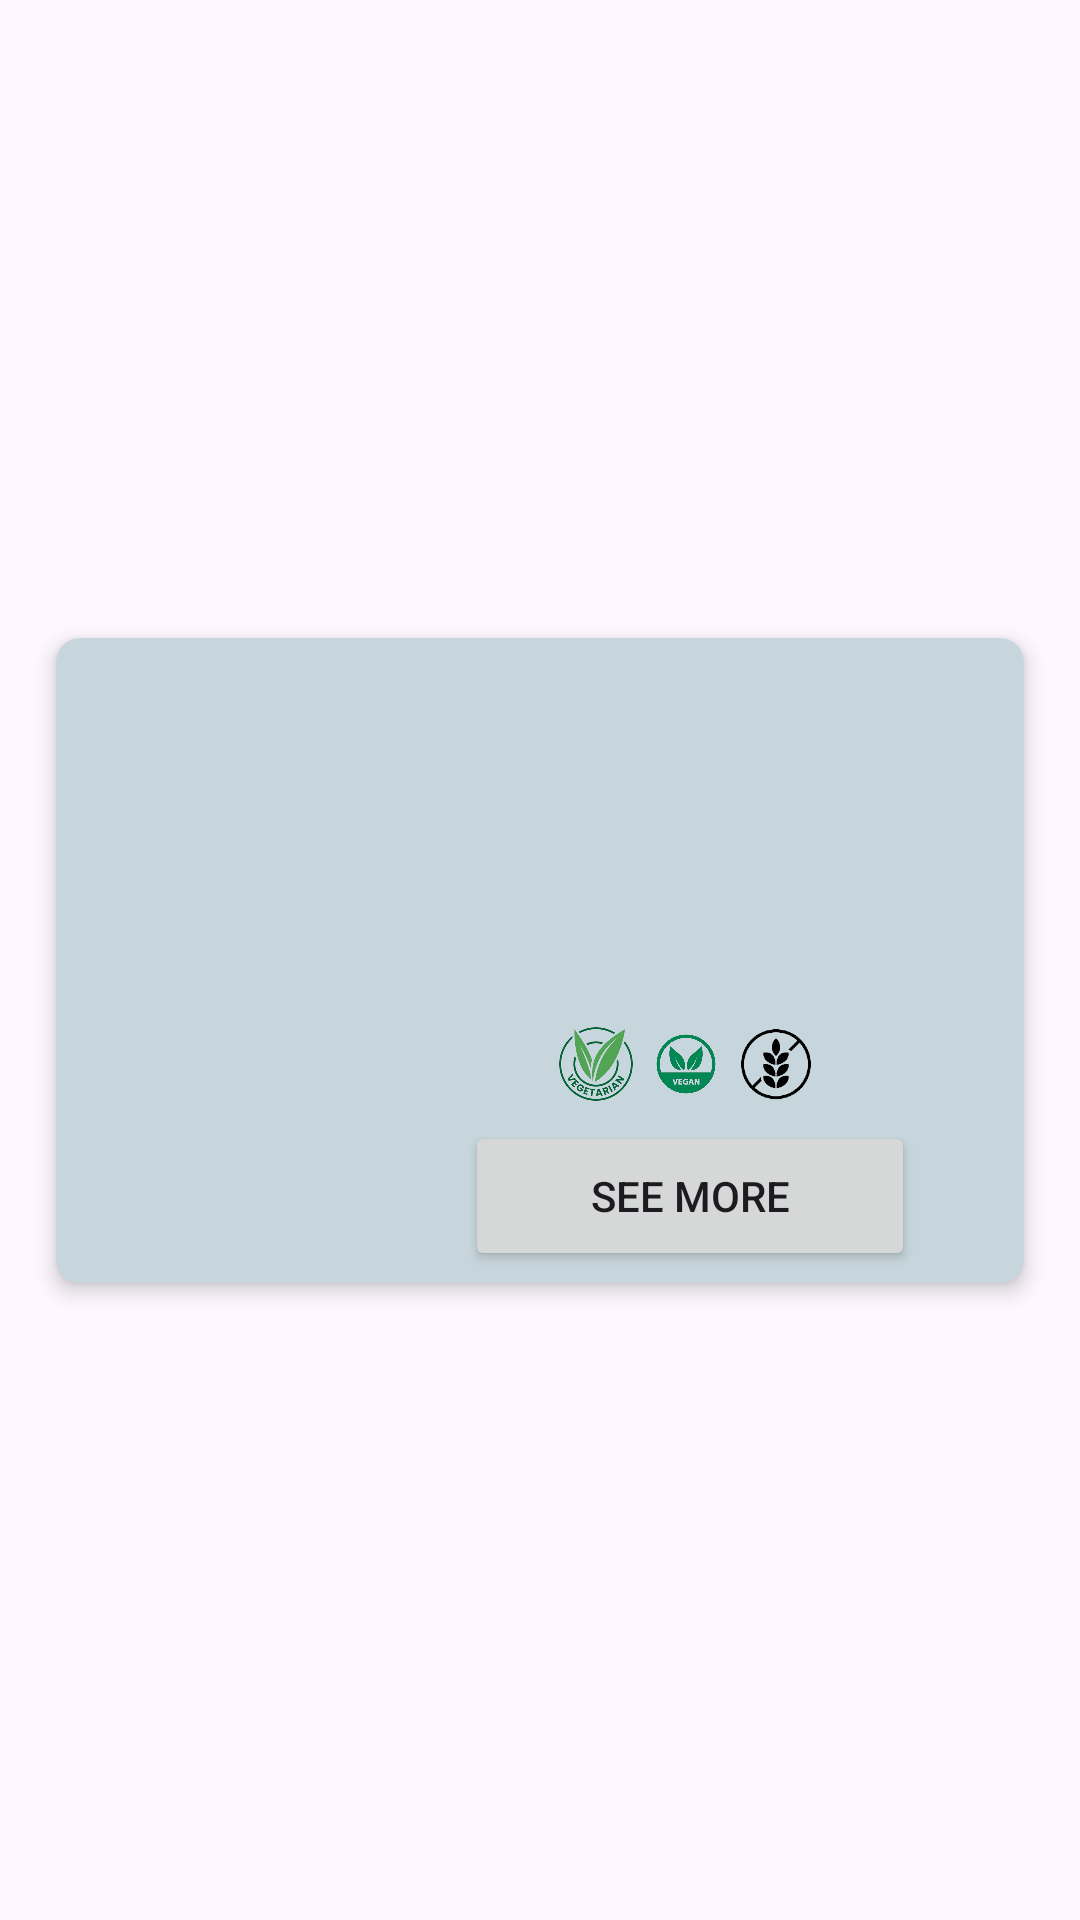

Android layout source for this screen:
<!-- AndroidManifest.xml: application theme Theme.RecipEasy -->
<!-- res/layout/recipe_card.xml -->
<?xml version="1.0" encoding="utf-8"?>
<androidx.constraintlayout.widget.ConstraintLayout
    xmlns:android="http://schemas.android.com/apk/res/android"
    xmlns:app="http://schemas.android.com/apk/res-auto"
    xmlns:tools="http://schemas.android.com/tools"
    android:layout_width="match_parent"
    android:layout_height="wrap_content">

    <androidx.cardview.widget.CardView
        android:id="@+id/linkCard"
        android:layout_width="match_parent"
        android:layout_height="wrap_content"
        android:layout_marginStart="12dp"
        android:layout_marginEnd="12dp"
        app:cardBackgroundColor="@color/secondaryColor"
        app:cardCornerRadius="8dp"
        app:cardElevation="4dp"
        app:cardPreventCornerOverlap="true"

        app:cardUseCompatPadding="true"
        app:layout_constraintBottom_toBottomOf="parent"
        app:layout_constraintEnd_toEndOf="parent"
        app:layout_constraintStart_toStartOf="parent"
        app:layout_constraintTop_toTopOf="parent">

        <LinearLayout
            android:layout_width="match_parent"
            android:layout_height="wrap_content"
            android:orientation="vertical">

            <TextView
                android:id="@+id/recipeNameID"
                android:layout_width="match_parent"
                android:layout_height="wrap_content"
                android:layout_marginStart="15dp"
                android:layout_marginTop="10dp"
                android:textColor="@color/black"
                android:textSize="25sp"
                android:textStyle="bold"
                tools:text="Recipe Name" />

            <LinearLayout
                android:layout_width="match_parent"
                android:layout_height="wrap_content"
                android:orientation="horizontal">

                <ImageView
                    android:id="@+id/imageViewID"
                    android:layout_width="120dp"
                    android:layout_height="120dp"
                    android:layout_marginStart="10dp"
                    android:layout_marginTop="10dp"
                    android:layout_marginBottom="10dp"
                    android:adjustViewBounds="true"
                    android:contentDescription="desc"
                    android:scaleType="centerCrop"
                    tools:srcCompat="@tools:sample/avatars" />

                <LinearLayout
                    android:id="@+id/verticalLayout"
                    android:layout_width="0dp"
                    android:layout_height="wrap_content"
                    android:layout_weight="3"
                    android:orientation="vertical"
                    app:layout_constraintBottom_toBottomOf="parent"
                    app:layout_constraintEnd_toEndOf="parent"
                    app:layout_constraintStart_toEndOf="@+id/imageViewID"
                    app:layout_constraintTop_toTopOf="parent">

                    <TextView
                        android:id="@+id/cuisineID"
                        android:layout_width="match_parent"
                        android:layout_height="wrap_content"
                        android:layout_marginStart="35dp"
                        android:textColor="@color/black"
                        android:textSize="18sp"
                        android:textStyle="bold|italic"
                        tools:text="Cuisine" />

                    <TextView
                        android:id="@+id/caloriesID"
                        android:layout_width="match_parent"
                        android:layout_height="wrap_content"
                        android:layout_marginStart="35dp"
                        android:layout_marginEnd="10dp"
                        android:textColor="@color/black"
                        android:textSize="14sp"
                        android:textStyle="normal|italic"
                        tools:text="15 Calories" />

                    <TextView
                        android:id="@+id/totalTimeID"
                        android:layout_width="match_parent"
                        android:layout_height="wrap_content"
                        android:layout_marginStart="35dp"
                        android:layout_marginTop="1dp"
                        android:layout_marginEnd="10dp"
                        android:textColor="@color/black"
                        android:textSize="14sp"
                        android:textStyle="normal"
                        tools:text="Total Time: 30 minutes" />

                    <TextView
                        android:id="@+id/servingsID"
                        android:layout_width="match_parent"
                        android:layout_height="wrap_content"
                        android:layout_marginStart="35dp"
                        android:layout_marginTop="1dp"
                        android:layout_marginEnd="10dp"
                        android:textColor="@color/black"
                        android:textSize="14sp"
                        android:textStyle="normal"
                        tools:text="Servings: 4" />


                    <LinearLayout
                        android:layout_width="match_parent"
                        android:layout_height="wrap_content"
                        android:layout_marginStart="35dp"
                        android:gravity="start"
                        android:orientation="horizontal">

                        <ImageView
                            android:id="@+id/vegIcon"
                            android:src="@drawable/veg"
                            android:layout_width="30dp"
                            android:layout_height="30dp"/>

                        <ImageView
                            android:id="@+id/veganIcon"
                            android:layout_width="30dp"
                            android:layout_height="30dp"
                            android:src="@drawable/vegan"
                            />

                        <ImageView
                            android:id="@+id/gfIcon"
                            android:layout_width="30dp"
                            android:layout_height="30dp"
                            android:src="@drawable/gf"/>
                    </LinearLayout>

                    <Button
                        android:id="@+id/viewProfileButtonID"
                        android:layout_width="150dp"
                        android:layout_height="50dp"
                        android:layout_gravity="center_horizontal"
                        android:layout_marginVertical="4dp"
                        android:layout_marginStart="35dp"
                        android:layout_marginEnd="50dp"
                        android:text="@string/see_more" />
                </LinearLayout>

            </LinearLayout>

        </LinearLayout>
    </androidx.cardview.widget.CardView>
</androidx.constraintlayout.widget.ConstraintLayout>
<!-- resources referenced by this layout -->
<resources>
  <color name="black">#FF000000</color>
  <color name="secondaryColor">#C7D6DC</color>
  <!-- drawable gf: png bitmap (drawable, 12865 bytes) -->
  <!-- drawable veg: png bitmap (drawable, 112277 bytes) -->
  <!-- drawable vegan: png bitmap (drawable, 93849 bytes) -->
  <string name="see_more">See More</string>
  <style name="Theme.RecipEasy" parent="Base.Theme.RecipEasy" />
  <style name="Base.Theme.RecipEasy" parent="Theme.Material3.Light.NoActionBar">
          
          
          <item name="colorPrimary">@color/primaryColor</item>
      </style>
  <color name="primaryColor">#3C7A89</color>
</resources>
